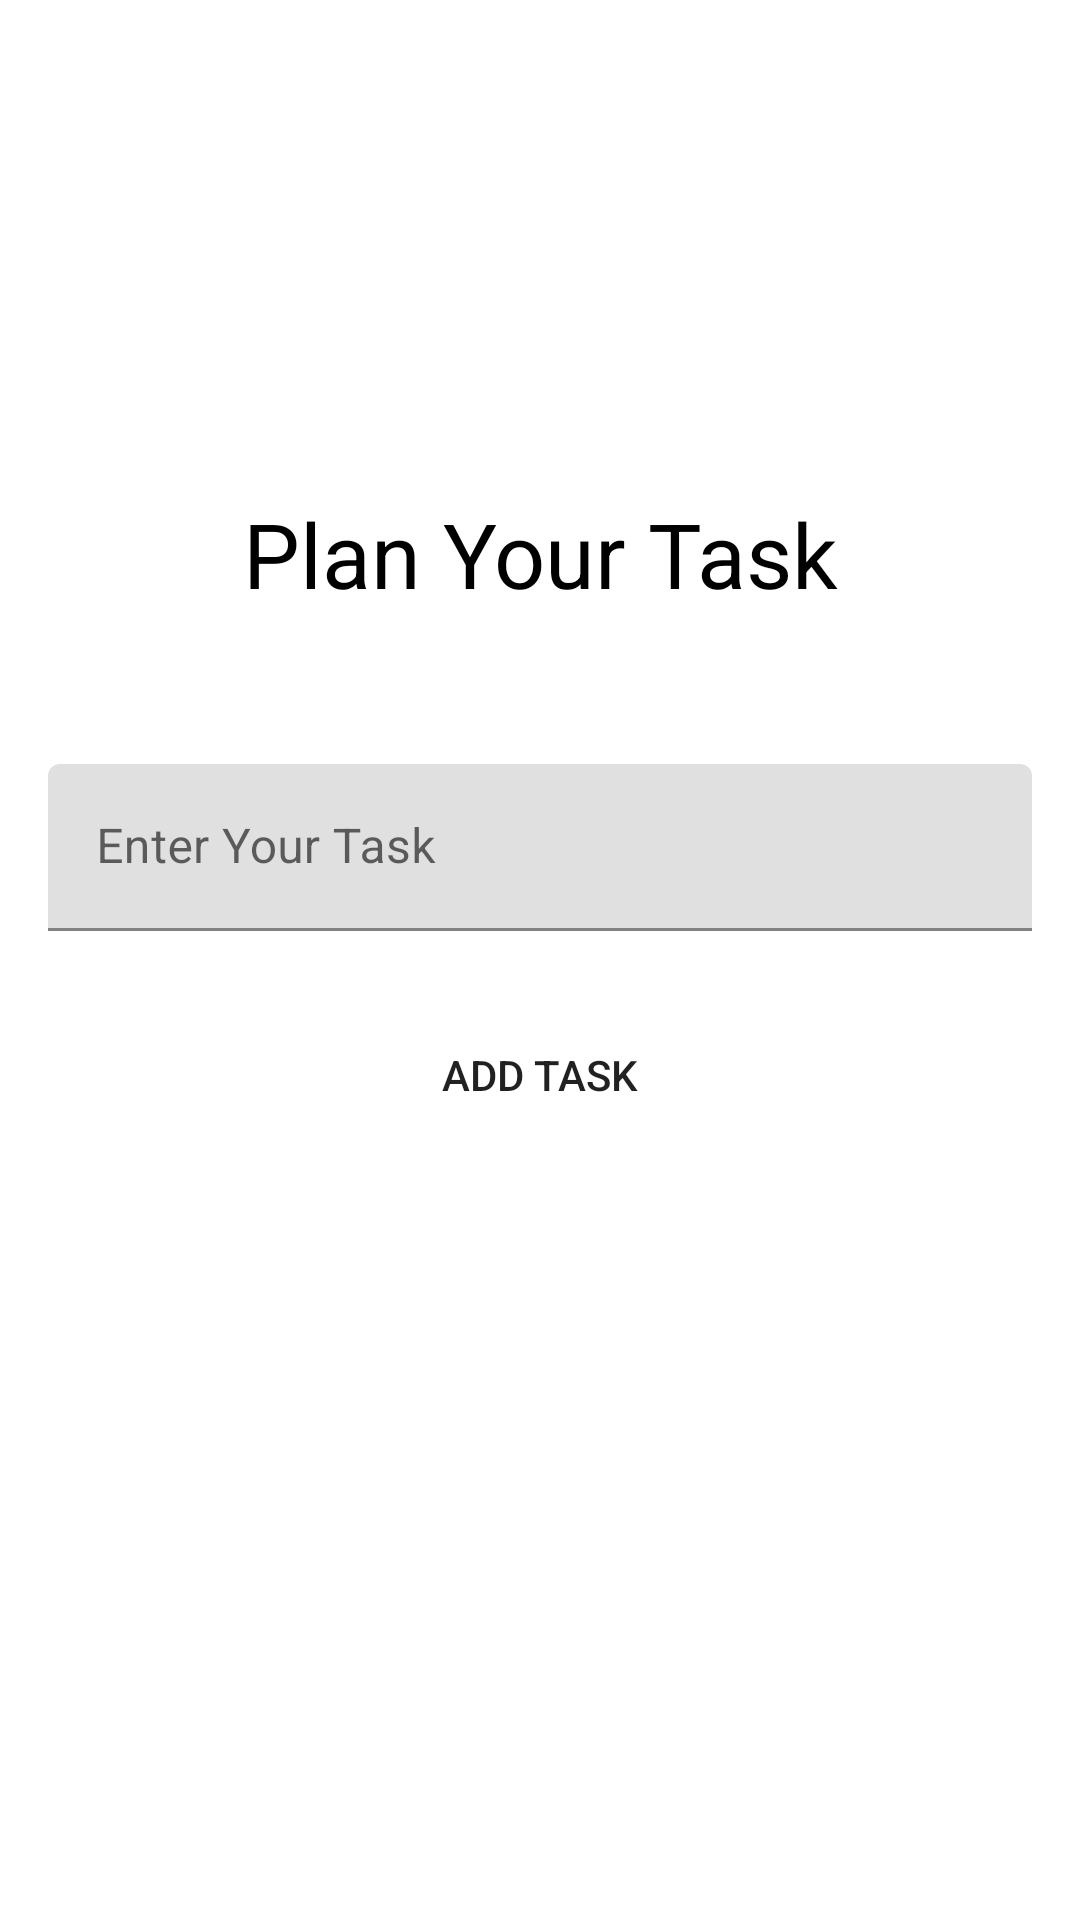

Reconstruct the res/layout file that produces this screen, plus the resources it refers to.
<!-- AndroidManifest.xml: application theme Theme.DailyTodoApp -->
<!-- res/layout/fragment_plan_task.xml -->
<?xml version="1.0" encoding="utf-8"?>
<androidx.constraintlayout.widget.ConstraintLayout xmlns:android="http://schemas.android.com/apk/res/android"
    xmlns:app="http://schemas.android.com/apk/res-auto"
    android:layout_width="match_parent"
    android:layout_height="match_parent">

    <TextView
        android:id="@+id/plan_task_title"
        android:layout_width="match_parent"
        android:layout_height="wrap_content"
        android:gravity="center_horizontal"
        android:text="Plan Your Task"
        android:textColor="@color/black"
        android:textSize="30sp"
        app:layout_constraintBottom_toBottomOf="parent"
        app:layout_constraintEnd_toEndOf="parent"
        app:layout_constraintHorizontal_bias="0.0"
        app:layout_constraintStart_toStartOf="parent"
        app:layout_constraintTop_toTopOf="parent"
        app:layout_constraintVertical_bias="0.274" />

    <com.google.android.material.textfield.TextInputLayout
        android:id="@+id/task_text_input_layout"
        android:layout_width="match_parent"
        android:layout_height="wrap_content"
        app:layout_constraintEnd_toEndOf="parent"
        app:layout_constraintStart_toEndOf="parent"
        app:layout_constraintTop_toBottomOf="@+id/plan_task_title"
        android:layout_marginStart="16dp"
        android:layout_marginEnd="16dp"
        android:layout_marginTop="50dp">

        <com.google.android.material.textfield.TextInputEditText
            android:id="@+id/task_edit_text"
            android:layout_width="match_parent"
            android:layout_height="wrap_content"
            android:hint="Enter Your Task"
            />

    </com.google.android.material.textfield.TextInputLayout>

    <Button
        android:id="@+id/add_task_btn"
        android:layout_width="match_parent"
        android:layout_height="wrap_content"
        app:layout_constraintStart_toStartOf="parent"
        app:layout_constraintEnd_toEndOf="parent"
        app:layout_constraintTop_toBottomOf="@+id/task_text_input_layout"
        android:layout_marginStart="16dp"
        android:layout_marginEnd="16dp"
        android:layout_marginTop="24dp"
        android:padding="8dp"
        android:backgroundTint="#2EAFFF"
        android:background="@drawable/bg_rounded_24"
        android:text="Add Task"/>

</androidx.constraintlayout.widget.ConstraintLayout>
<!-- resources referenced by this layout -->
<resources>
  <color name="black">#FF000000</color>
  <style name="Theme.DailyTodoApp" parent="Theme.MaterialComponents.DayNight.DarkActionBar">
          
          <item name="colorPrimary">@color/purple_500</item>
          <item name="colorPrimaryVariant">@color/purple_700</item>
          <item name="colorOnPrimary">@color/white</item>
          
          <item name="colorSecondary">@color/teal_200</item>
          <item name="colorSecondaryVariant">@color/teal_700</item>
          <item name="colorOnSecondary">@color/black</item>
          
          <item name="android:statusBarColor">?attr/colorPrimaryVariant</item>
          
      </style>
  <color name="purple_500">#FF6200EE</color>
  <color name="purple_700">#FF3700B3</color>
  <color name="white">#FFFFFFFF</color>
  <color name="teal_200">#FF03DAC5</color>
  <color name="teal_700">#FF018786</color>
</resources>
